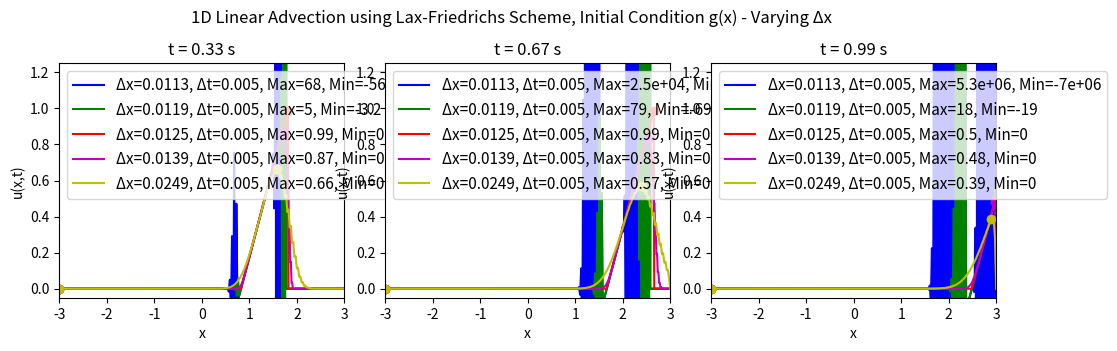
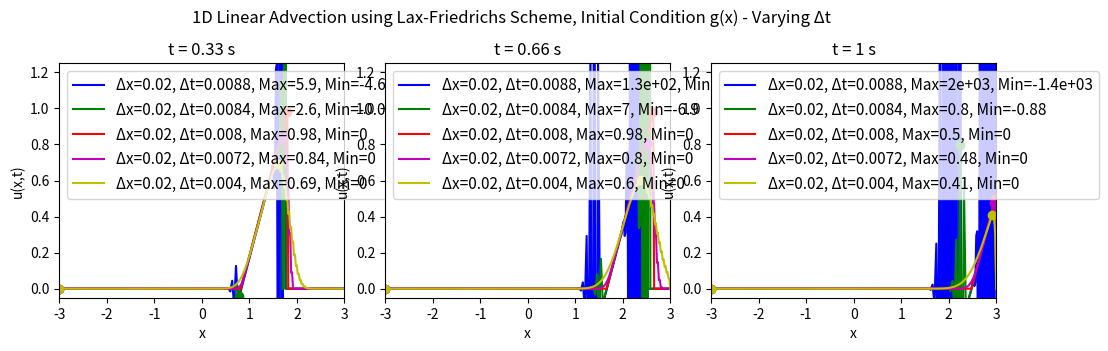

Python code for these plots, in order:
# Solving the 1D linear advection equation using the Lax-Friedrichs scheme
# For different values of Courant number C
# No animation, just snapshots of t = 0, tf/3, 2tf/3, tf
# Only case 1 initial condition is used here
import numpy as np
import matplotlib.pyplot as plt

# Function to implement the Lax-Friedrichs scheme
# Initial condition case 1: u(x,0) = f(x) = exp(-1/(1-x**2)) for |x| < 1, 0 otherwise
# Domain: x in [-xf, xf], t in [0, tf]
# Boundary conditions: u(-xf,t) = 0, u(xf,t) = 0
# Define x = 0 at the center of the domain
def ftcs_advection(xf, nx, tf, nt, c):
    # Spatial discretisation
    x = np.linspace(-xf, xf, nx)
    dx = x[1] - x[0]
    
    # Temporal discretisation
    dt = tf / nt
    
    # Initialize the solution array
    # u = u(t, x)
    u = np.zeros((nt, nx))
    
    # Initial condition
    # Index variable for spatial position is l
    for l in range(nx):
        # Case 1: f(x)
        # if abs(x[l]) < 1:
        #     u[0, l] = np.exp(-1 / (1 - x[l]**2))
        # else:
        #     u[0, l] = 0.0
        # Case 2: g(x)
        if 0 < x[l] < 1:
            u[0, l] = x[l]
        else:
            u[0, l] = 0.0

    # Lax-Friedrichs scheme
    # Index variable for time is n
    for n in range(0, nt - 1):
        for l in range(1, nx - 1):
            u[n + 1, l] = 0.5 * (u[n, l + 1] + u[n, l - 1]) - (c * dt / (2 * dx)) * (u[n, l + 1] - u[n, l - 1])
        
        # Boundary conditions
        u[n + 1, 0] = 0.0
        u[n + 1, -1] = 0.0
    
    return x, u

# Parameters
# Courant numbers different, vary nx first while keeping nt constant
xf = 3.0      # Spatial domain limit
nx = [529, 505, 481, 433, 241]     # Number of spatial points. Correspond roughly to C = [1.1, 1.05, 1.0, 0.9, 0.5]
tf = 1.0      # Final time
nt = 200     # Number of time steps
c = 2.5       # Wave speed

# Plotting results for different Courant numbers
# Plot all tf/3, 2tf/3, tf on the same graph for each case
fig2, axs = plt.subplots(1, 3, figsize=(10, 8))
colours = ['b', 'g', 'r', 'm', 'y']
for j in range(len(nx)):
    x, u = ftcs_advection(xf, nx[j], tf, nt, c)
    time_snapshots = [nt // 3, 2 * nt // 3, nt - 1]
    for i, t in enumerate(time_snapshots):
        ax = axs[i]
        ax.plot(x, u[t, :], color=colours[j], label=f'Δx={xf*2/nx[j]:.3g}, Δt={tf/nt:.2g}, Max={u[t, np.argmax(u[t, :])]:.2g}, Min={u[t, np.argmin(u[t, :])]:.2g}') # Put max and min points in label
        ax.plot(x[np.argmax(u[t, :])], u[t, np.argmax(u[t, :])], f'{colours[j]}o')  # Max point
        ax.plot(x[np.argmin(u[t, :])], u[t, np.argmin(u[t, :])], f'{colours[j]}o')  # Min point
        # ax.text(x[np.argmax(u[t, :])], u[t, np.argmax(u[t, :])] + 0.10,
        #         f'Max: {u[t, np.argmax(u[t, :])]:.2f}', fontsize=10, color=f'{colours[j]}', ha='center') # Max label
        # ax.text(x[np.argmin(u[t, :])], u[t, np.argmin(u[t, :])] - 0.10,
        #         f'Min: {u[t, np.argmin(u[t, :])]:.2f}', fontsize=10, color=f'{colours[j]}', ha='center') # Min label
        ax.set_title(f't = {t * (tf / nt):.2g} s')
        ax.set_xlabel('x')
        ax.set_ylabel('u(x,t)')
        ax.set_xlim(-xf, xf)
        ax.set_ylim(-0.05, 1.25)
        ax.legend(fontsize=11, loc='upper left')
    fig2.suptitle('1D Linear Advection using Lax-Friedrichs Scheme, Initial Condition g(x) - Varying Δx')
plt.tight_layout()
plt.subplots_adjust(left=0.048, bottom=0.62, right=0.985, top=0.913, wspace=0.143, hspace=0.202)
plt.show()

# Parameters
# Courant numbers different, vary nt while keeping nx constant
xf = 3.0      # Spatial domain limit
nx = 301     # Number of spatial points
tf = 1.0      # Final time
nt = [114, 119, 125, 139, 250]     # Number of time steps. Correspond roughly to C = [1.1, 1.05, 1.0, 0.9, 0.5]
c = 2.5       # Wave speed

# Plotting results for different Courant numbers
# Plot all tf/3, 2tf/3, tf on the same graph for each case
fig2, axs = plt.subplots(1, 3, figsize=(10, 8))
colours = ['b', 'g', 'r', 'm', 'y']
for j in range(len(nt)):
    x, u = ftcs_advection(xf, nx, tf, nt[j], c)
    time_snapshots = [nt[j] // 3, 2 * nt[j] // 3, nt[j] - 1]
    for i, t in enumerate(time_snapshots):
        ax = axs[i]
        ax.plot(x, u[t, :], color=colours[j], label=f'Δx={xf*2/nx:.1g}, Δt={tf/nt[j]:.2g}, Max={u[t, np.argmax(u[t, :])]:.2g}, Min={u[t, np.argmin(u[t, :])]:.2g}') # Put max and min points in label
        ax.plot(x[np.argmax(u[t, :])], u[t, np.argmax(u[t, :])], f'{colours[j]}o')  # Max point
        ax.plot(x[np.argmin(u[t, :])], u[t, np.argmin(u[t, :])], f'{colours[j]}o')  # Min point
        # ax.text(x[np.argmax(u[t, :])], u[t, np.argmax(u[t, :])] + 0.10,
        #         f'Max: {u[t, np.argmax(u[t, :])]:.2f}', fontsize=10, color=f'{colours[j]}', ha='center') # Max label
        # ax.text(x[np.argmin(u[t, :])], u[t, np.argmin(u[t, :])] - 0.10,
        #         f'Min: {u[t, np.argmin(u[t, :])]:.2f}', fontsize=10, color=f'{colours[j]}', ha='center') # Min label
        ax.set_title(f't = {t * (tf / nt[j]):.2g} s')
        ax.set_xlabel('x')
        ax.set_ylabel('u(x,t)')
        ax.set_xlim(-xf, xf)
        ax.set_ylim(-0.05, 1.25)
        ax.legend(fontsize=11, loc='upper left')
    fig2.suptitle('1D Linear Advection using Lax-Friedrichs Scheme, Initial Condition g(x) - Varying Δt')
plt.tight_layout()
plt.subplots_adjust(left=0.048, bottom=0.62, right=0.985, top=0.913, wspace=0.143, hspace=0.202)
plt.show()